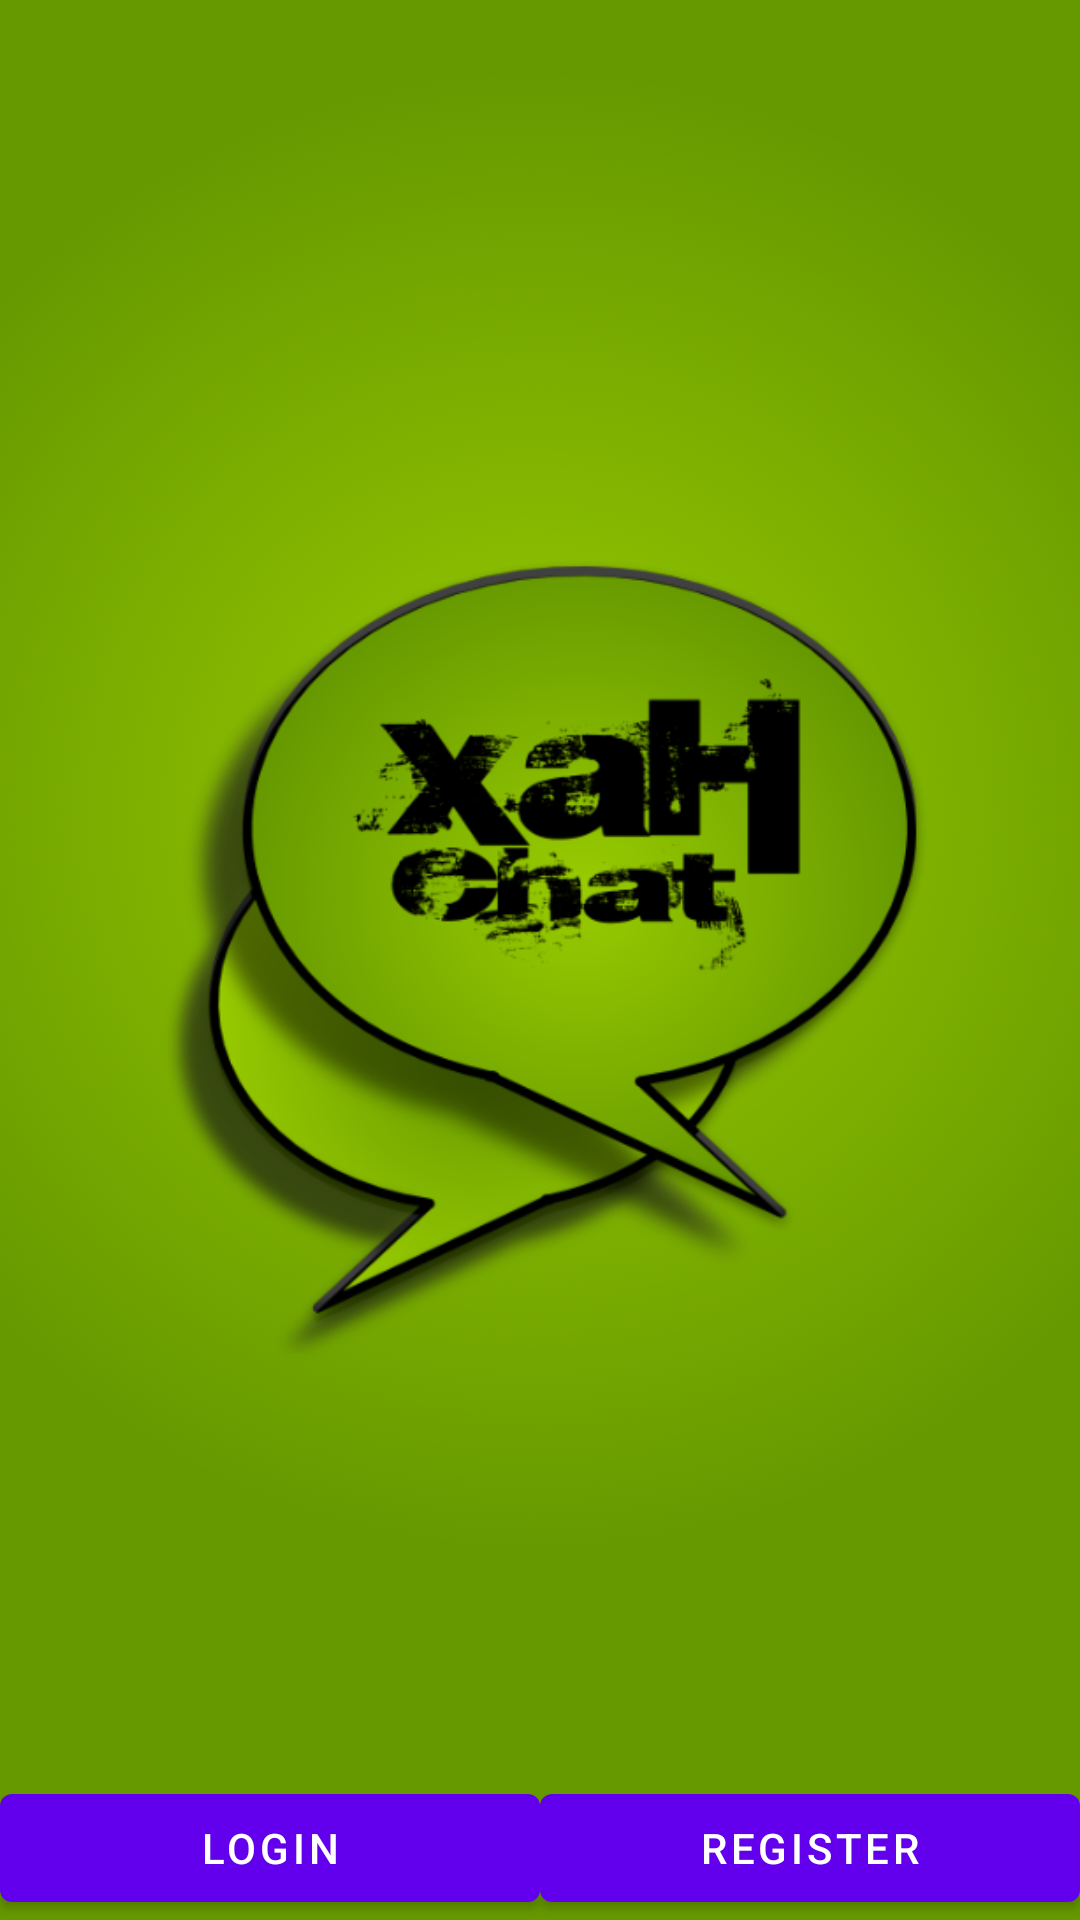

The Android layout XML behind this screen, and the referenced resources:
<!-- AndroidManifest.xml: fallback theme Theme.MaterialComponents.DayNight.NoActionBar -->
<!-- res/layout/add_account_activity.xml -->
<?xml version="1.0" encoding="utf-8"?>
<RelativeLayout xmlns:android="http://schemas.android.com/apk/res/android"
                android:background="@drawable/add_account_bg"
                android:fitsSystemWindows="true"
                android:layout_width="match_parent"
                android:layout_height="match_parent">
    <ImageView
            android:layout_centerInParent="true"
            android:src="@drawable/logo"
            android:layout_width="300dp"
            android:layout_height="300dp"/>
    <LinearLayout
            android:layout_alignParentBottom="true"
            android:orientation="horizontal"
            android:layout_width="match_parent"
            android:layout_height="wrap_content">
        <Button
                android:id="@+id/login"
                android:layout_weight="1"
                android:textColor="@android:color/white"
                android:text="login"
                android:layout_width="0dp"
                android:layout_height="wrap_content"/>
        <Button
                android:id="@+id/register"
                android:layout_weight="1"
                android:textColor="@android:color/white"
                android:text="register"
                android:layout_width="0dp"
                android:layout_height="wrap_content"/>
    </LinearLayout>
</RelativeLayout>
<!-- resources referenced by this layout -->
<resources>
  <!-- drawable add_account_bg: png bitmap (drawable-xxxhdpi, 696120 bytes) -->
  <!-- drawable logo: png bitmap (drawable-xxhdpi, 121376 bytes) -->
</resources>
